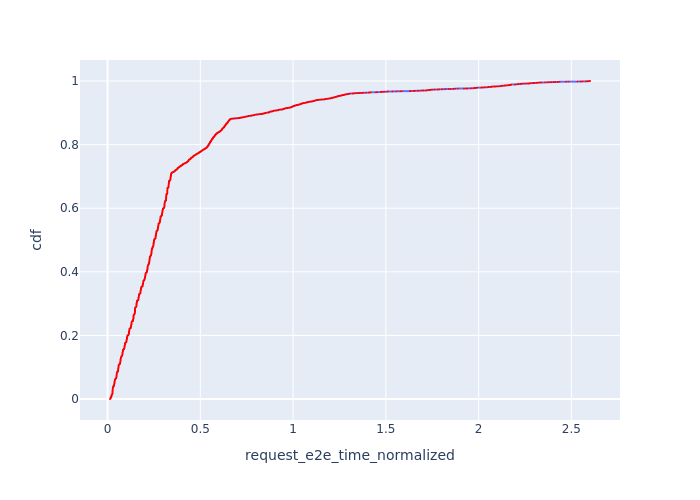

Data behind this chart, as committed beside it:
, Request Id, request_e2e_time_normalized, cdf
7, 44, 0.01336, 0.000184
6, 42, 0.01358, 0.0003681
4, 29, 0.01429, 0.0005521
3, 26, 0.01447, 0.0007361
5, 39, 0.01483, 0.0009201
13, 87, 0.01535, 0.001104
2, 21, 0.01549, 0.001288
11, 81, 0.01559, 0.001472
20, 45, 0.01585, 0.001656
19, 41, 0.01598, 0.00184
21, 49, 0.01606, 0.002024
18, 34, 0.01626, 0.002208
10, 76, 0.01628, 0.002392
1, 10, 0.01631, 0.002576
17, 31, 0.01638, 0.00276
0, 7, 0.01652, 0.002944
16, 27, 0.01672, 0.003128
15, 25, 0.01685, 0.003312
12, 17, 0.01707, 0.003497
14, 20, 0.01726, 0.003681
23, 107, 0.01745, 0.003865
24, 111, 0.0177, 0.004049
8, 63, 0.01782, 0.004233
9, 3, 0.01787, 0.004417
27, 119, 0.01796, 0.004601
26, 117, 0.0184, 0.004785
31, 128, 0.01853, 0.004969
22, 100, 0.01869, 0.005153
25, 51, 0.01888, 0.005337
39, 83, 0.01905, 0.005521
29, 57, 0.01907, 0.005705
41, 88, 0.01909, 0.005889
38, 77, 0.0191, 0.006073
35, 67, 0.0191, 0.006257
28, 53, 0.01919, 0.006441
37, 73, 0.01921, 0.006625
34, 130, 0.01933, 0.006809
33, 65, 0.01933, 0.006993
36, 72, 0.01937, 0.007177
32, 64, 0.0194, 0.007361
30, 126, 0.01956, 0.007545
40, 86, 0.01973, 0.007729
43, 93, 0.01981, 0.007913
54, 0, 0.0203, 0.008097
57, 4, 0.0204, 0.008281
56, 2, 0.02051, 0.008465
62, 8, 0.02085, 0.008649
70, 36, 0.02106, 0.008833
74, 47, 0.02108, 0.009017
67, 24, 0.0211, 0.009201
65, 14, 0.02111, 0.009385
64, 13, 0.02115, 0.009569
52, 133, 0.02115, 0.009753
50, 121, 0.02118, 0.009937
49, 110, 0.02126, 0.01012
51, 132, 0.02131, 0.01031
47, 103, 0.02136, 0.01049
46, 97, 0.02155, 0.01067
53, 134, 0.02164, 0.01086
81, 66, 0.02165, 0.01104
... 5,374 more rows
